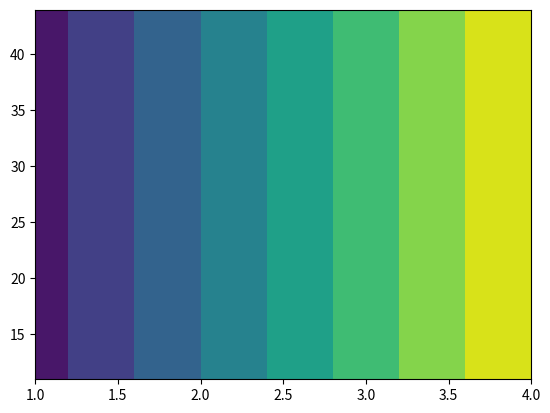

This figure's Python source:
# -*- coding: utf-8 -*-
"""
Created on Sun Apr 22 19:35:35 2018

@author: Administrator
填充坐标轴颜色
"""

import numpy as np
import matplotlib.pyplot as plt

x = np.array([[1,2],[3,4]])
y = np.array([[11,22],[33,44]])
xx, yy = np.meshgrid(x,y)
z = xx
fig = plt.figure()
ax = fig.add_subplot(111)
ax.contourf(xx, yy, z)
plt.show()